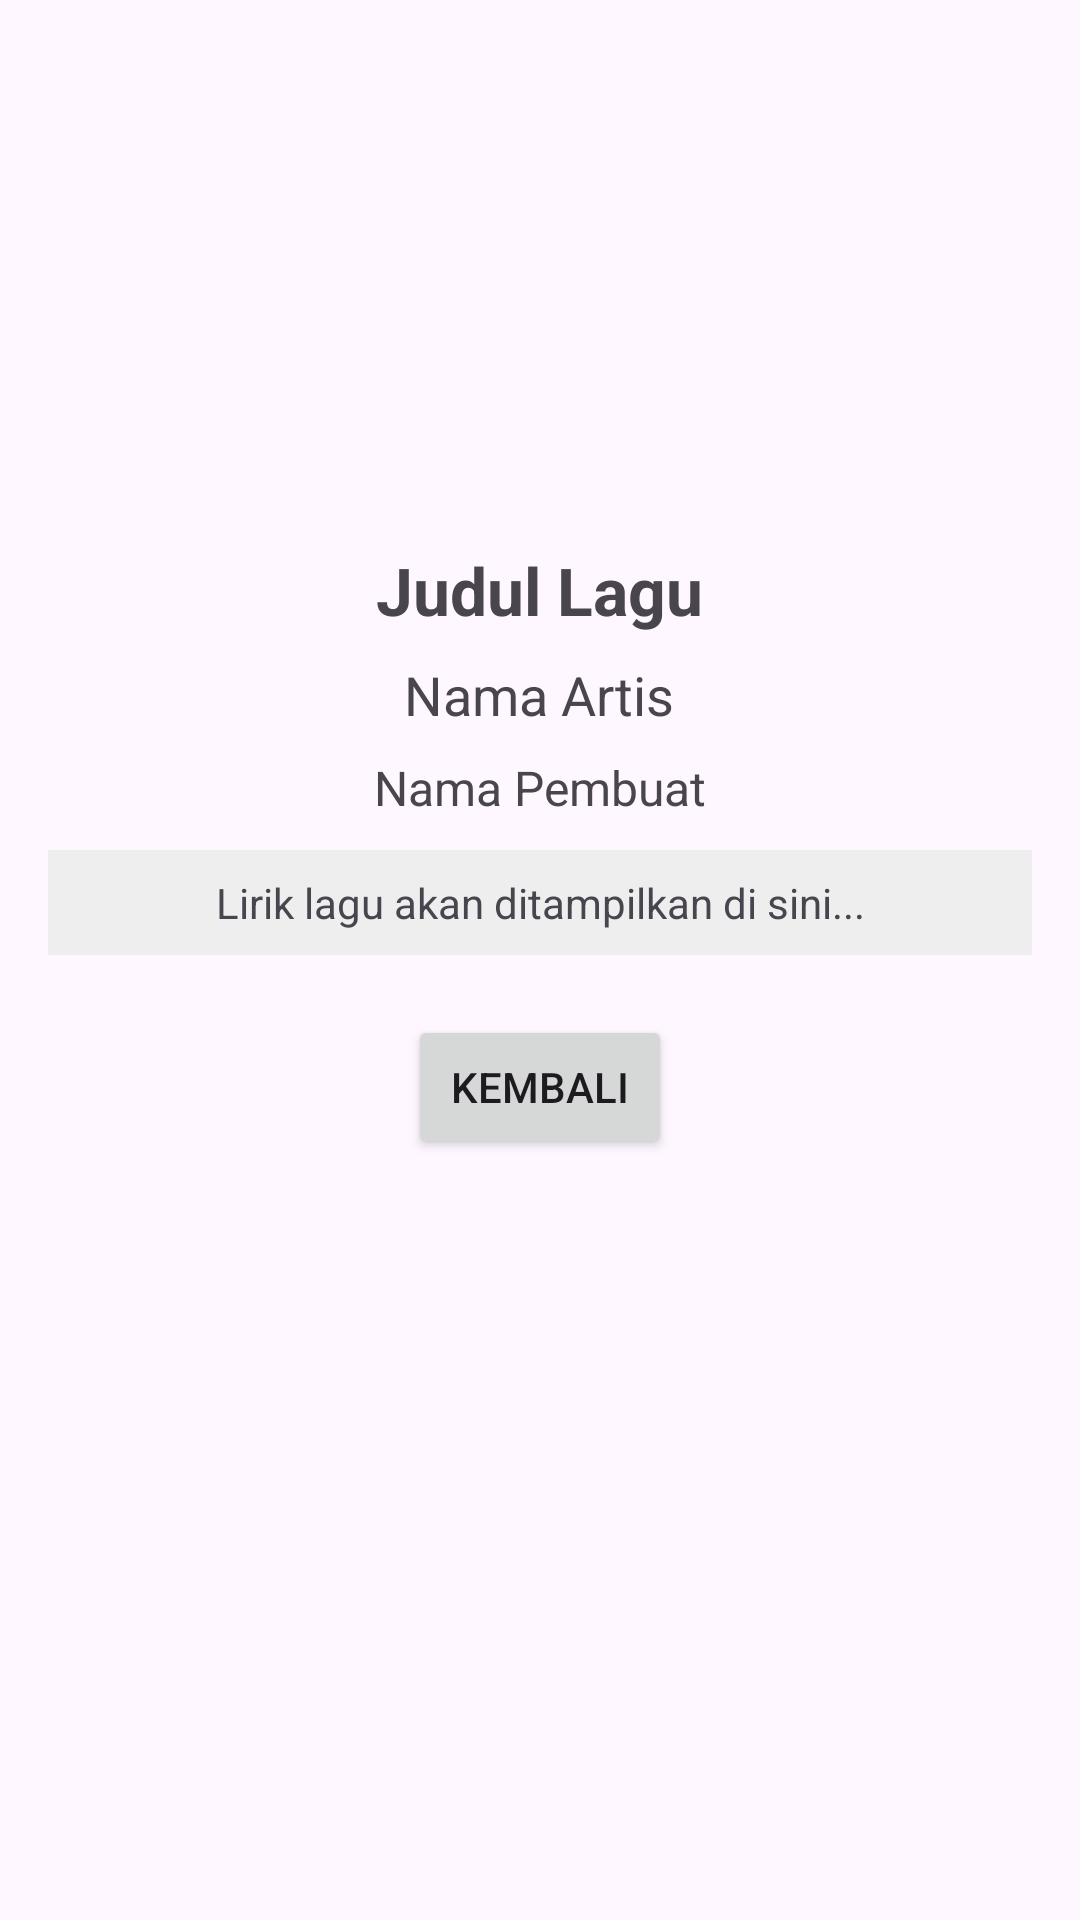

Here is an Android app screen rendered from its layout file. Give the layout XML and the strings, colors and styles it references.
<!-- AndroidManifest.xml: application theme Theme.Rview2 -->
<!-- res/layout/activity_detail_musik.xml -->
<?xml version="1.0" encoding="utf-8"?>
<ScrollView xmlns:android="http://schemas.android.com/apk/res/android"
    android:layout_width="match_parent"
    android:layout_height="match_parent"
    android:padding="16dp">

    <LinearLayout
        android:layout_width="match_parent"
        android:layout_height="wrap_content"
        android:orientation="vertical"
        android:gravity="center">

        <ImageView
            android:id="@+id/detailAlbumCover"
            android:layout_width="150dp"
            android:layout_height="150dp"
            android:scaleType="centerCrop"
            android:src="@drawable/ic_launcher_background"/>

        <TextView
            android:id="@+id/detailJudul"
            android:layout_width="wrap_content"
            android:layout_height="wrap_content"
            android:text="Judul Lagu"
            android:textSize="22sp"
            android:textStyle="bold"
            android:layout_marginTop="16dp"/>

        <TextView
            android:id="@+id/detailArtis"
            android:layout_width="wrap_content"
            android:layout_height="wrap_content"
            android:text="Nama Artis"
            android:textSize="18sp"
            android:layout_marginTop="8dp"/>

        <TextView
            android:id="@+id/detailPembuat"
            android:layout_width="wrap_content"
            android:layout_height="wrap_content"
            android:text="Nama Pembuat"
            android:textSize="16sp"
            android:layout_marginTop="8dp"/>

        
        <TextView
            android:id="@+id/detailLirik"
            android:layout_width="match_parent"
            android:layout_height="wrap_content"
            android:text="Lirik lagu akan ditampilkan di sini..."
            android:textSize="14sp"
            android:padding="8dp"
            android:background="#EEEEEE"
            android:layout_marginTop="10dp"
            android:textAlignment="center"/>

        <Button
            android:id="@+id/btnBack"
            android:layout_width="wrap_content"
            android:layout_height="wrap_content"
            android:text="Kembali"
            android:layout_marginTop="20dp"/>
    </LinearLayout>
</ScrollView>
<!-- resources referenced by this layout -->
<resources>
  <style name="Theme.Rview2" parent="Base.Theme.Rview2" />
  <style name="Base.Theme.Rview2" parent="Theme.Material3.DayNight.NoActionBar">
          
          
      </style>
</resources>
